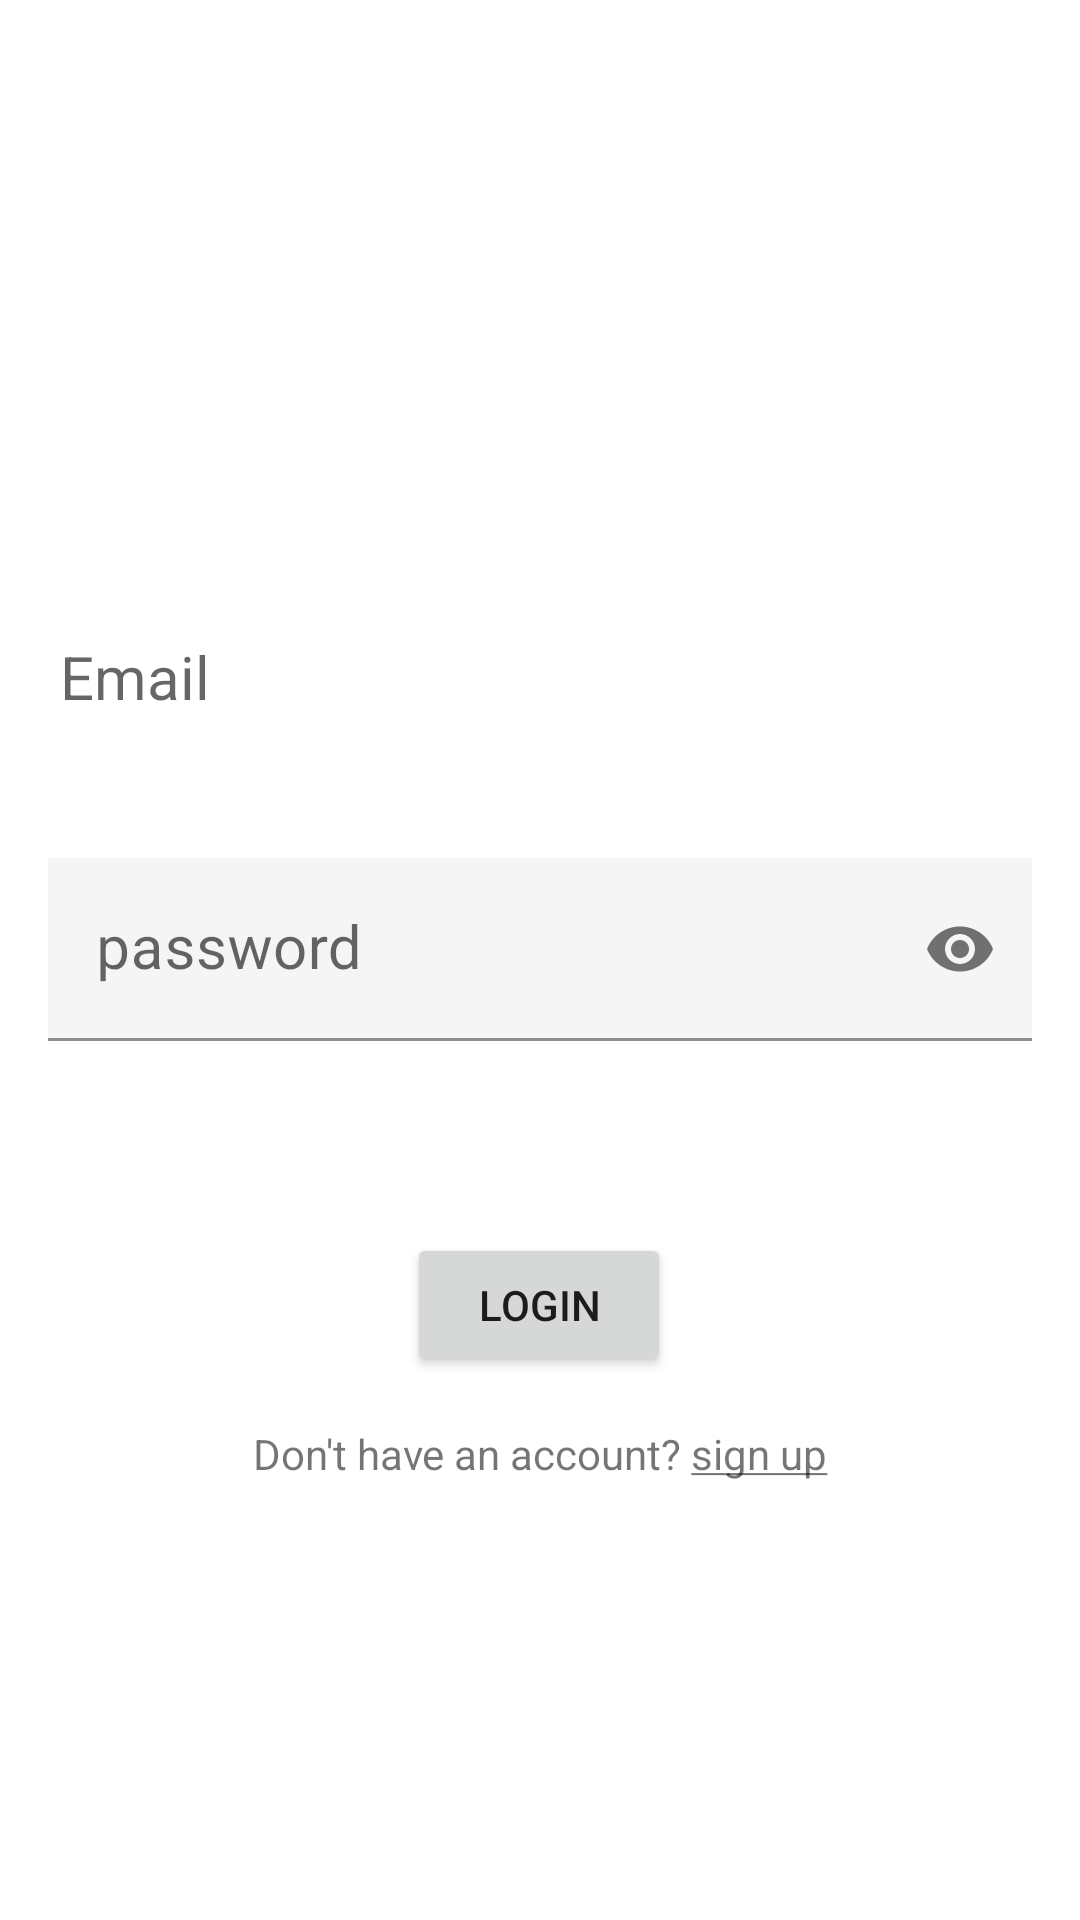

Android layout source for this screen:
<!-- AndroidManifest.xml: application theme Theme.Buppiesworkout -->
<!-- res/layout/activity_login.xml -->
<?xml version="1.0" encoding="utf-8"?>
<androidx.constraintlayout.widget.ConstraintLayout xmlns:android="http://schemas.android.com/apk/res/android"
    xmlns:app="http://schemas.android.com/apk/res-auto"
    xmlns:tools="http://schemas.android.com/tools"
    android:id="@+id/sign"
    android:layout_width="match_parent"
    android:layout_height="match_parent"
    tools:context=".LoginActivity">

    <com.google.android.material.textfield.TextInputLayout
        android:id="@+id/tilEmail"
        android:layout_width="409dp"
        android:layout_height="wrap_content"
        android:layout_marginStart="16dp"
        android:layout_marginEnd="16dp"
        android:layout_marginBottom="24dp"
        app:layout_constraintBottom_toBottomOf="parent"
        app:layout_constraintEnd_toEndOf="parent"
        app:layout_constraintStart_toStartOf="parent">

    </com.google.android.material.textfield.TextInputLayout>

    <androidx.constraintlayout.widget.Guideline
        android:id="@+id/guideline2"
        android:layout_width="wrap_content"
        android:layout_height="wrap_content"
        android:orientation="horizontal"
        app:layout_constraintGuide_end="438dp" />

    <com.google.android.material.textfield.TextInputEditText
        android:id="@+id/etEmail"
        android:layout_width="0dp"
        android:layout_height="wrap_content"
        android:layout_marginStart="16dp"

        android:layout_marginEnd="16dp"

        android:backgroundTint="#003F51B5"
        android:hint="Email"
        android:inputType="textEmailAddress"
        android:textSize="20sp"
        app:layout_constraintEnd_toEndOf="parent"
        app:layout_constraintStart_toStartOf="parent"
        app:layout_constraintTop_toTopOf="@+id/guideline2"
        tools:ignore="TouchTargetSizeCheck" />

    <com.google.android.material.textfield.TextInputLayout
        android:id="@+id/tilpassword"
        android:layout_width="0dp"
        android:layout_height="wrap_content"
        android:layout_marginStart="16dp"
        android:layout_marginTop="40dp"
        android:layout_marginEnd="16dp"
        android:background="#F8F8FA"
        android:backgroundTint="#F5F5F6"
        app:boxBackgroundColor="@android:color/transparent"
        app:layout_constraintEnd_toEndOf="parent"
        app:layout_constraintStart_toStartOf="parent"
        app:layout_constraintTop_toBottomOf="@+id/etEmail"
        app:passwordToggleEnabled="true">


        <com.google.android.material.textfield.TextInputEditText
            android:id="@+id/etpassword"
            android:layout_width="match_parent"
            android:layout_height="match_parent"
            android:background="#FDFCFCFF"
            android:backgroundTint="#003F51B5"
            android:fadeScrollbars="false"
            android:hint="@string/password"
            android:inputType="textPassword"
            android:textSize="20sp" />
    </com.google.android.material.textfield.TextInputLayout>

    <Button
        android:id="@+id/btnLogin"
        android:layout_width="wrap_content"
        android:layout_height="wrap_content"
        android:layout_marginStart="16dp"
        android:layout_marginTop="64dp"
        android:layout_marginEnd="16dp"
        android:text="@string/login"
        app:layout_constraintEnd_toEndOf="parent"
        app:layout_constraintHorizontal_bias="0.498"
        app:layout_constraintStart_toStartOf="parent"
        app:layout_constraintTop_toBottomOf="@+id/tilpassword" />

    <TextView
        android:id="@+id/tvSignUp"
        android:layout_width="wrap_content"
        android:layout_height="wrap_content"
        android:layout_marginStart="16dp"
        android:layout_marginTop="16dp"
        android:layout_marginEnd="16dp"
        android:text="@string/sign_up"
        app:layout_constraintEnd_toEndOf="parent"
        app:layout_constraintStart_toStartOf="parent"
        app:layout_constraintTop_toBottomOf="@+id/btnLogin" />

</androidx.constraintlayout.widget.ConstraintLayout>
<!-- resources referenced by this layout -->
<resources>
  <string name="login">login</string>
  <string name="password">password</string>
  <string name="sign_up">Don\'t have an account? <u>sign up</u></string>
  <style name="Theme.Buppiesworkout" parent="Theme.MaterialComponents.DayNight.DarkActionBar">
          
          <item name="colorPrimary">@color/purple_500</item>
          <item name="colorPrimaryVariant">@color/purple_700</item>
          <item name="colorOnPrimary">@color/white</item>
          
          <item name="colorSecondary">@color/teal_200</item>
          <item name="colorSecondaryVariant">@color/teal_700</item>
          <item name="colorOnSecondary">@color/black</item>
          
          <item name="android:statusBarColor" tools:targetApi="l">?attr/colorPrimaryVariant</item>
          
      </style>
  <!-- not gathered from this repository: default colours our renderer supplied (Android Studio template values) -->
  <color name="purple_500">#FF6200EE</color>
  <color name="purple_700">#FF3700B3</color>
  <color name="teal_200">#FF03DAC5</color>
  <color name="teal_700">#FF018786</color>
  <color name="black">#FF000000</color>
  <color name="white">#FFFFFFFF</color>
</resources>
